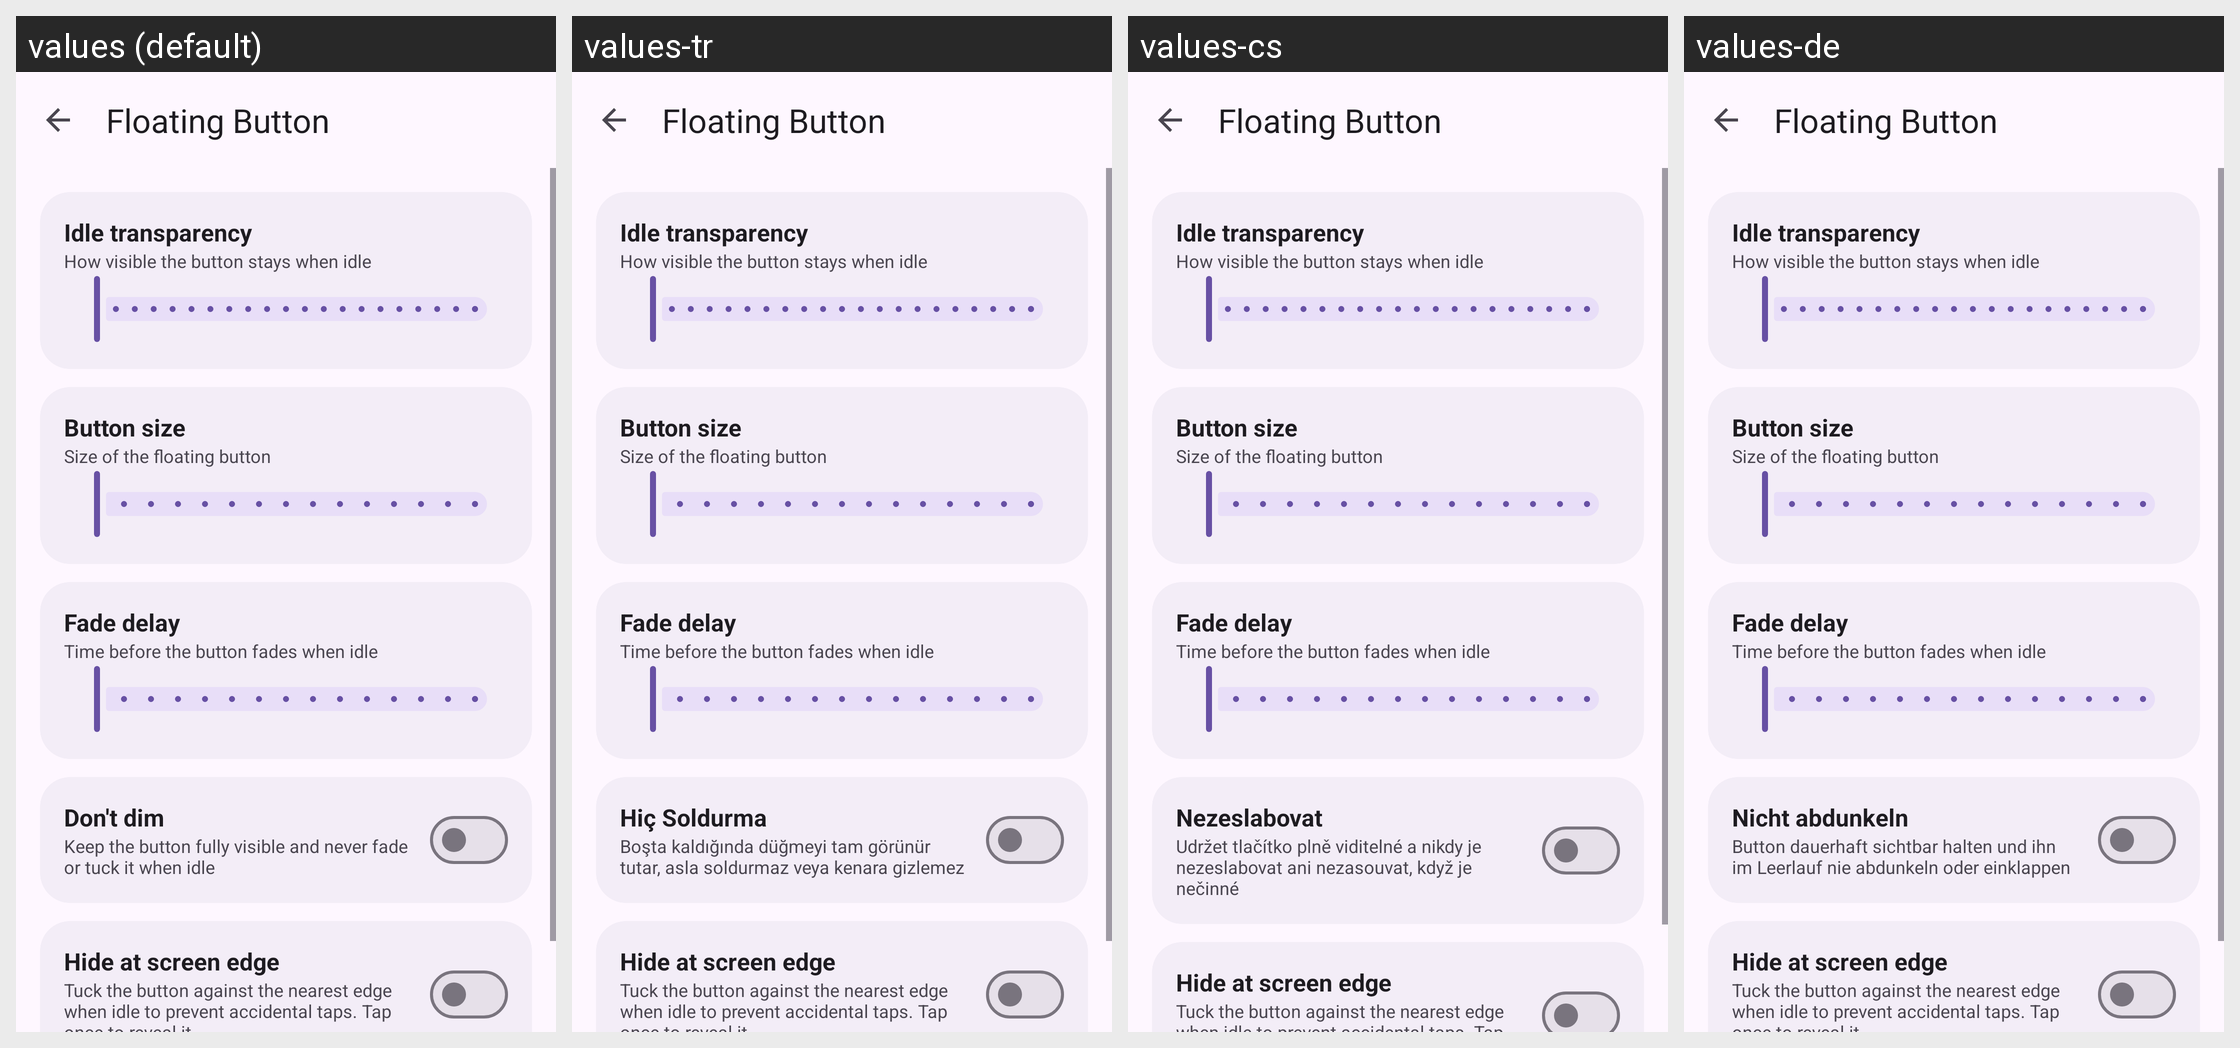

The Android screen above is rendered under several locales of the same app. Produce the string resources it draws, with the default and per-locale values.
Android screen res/layout/activity_floating_button_settings.xml rendered under 4 locales, left to right: values (default), values-tr, values-cs, values-de. Device: Nexus 5 (rendered at 1080×1920; each locale shown at half size, 540×960, under a caption strip naming it); theme Theme.ShizuWall.
Other locales in the repository, not shown: values-ar, values-es, values-ja, values-pt, values-ru, values-zh.
Strings drawn on this screen, with the default value and each locale's value (text and hints the layout hard-codes, and strings that could not be matched under every locale, appear in the picture but are not listed):

floating_settings_title
  values: Floating Button
  values-tr: Floating Button
  values-cs: Floating Button
  values-de: Floating Button

floating_idle_opacity
  values: Idle transparency
  values-tr: Idle transparency
  values-cs: Idle transparency
  values-de: Idle transparency

floating_idle_opacity_desc
  values: How visible the button stays when idle
  values-tr: How visible the button stays when idle
  values-cs: How visible the button stays when idle
  values-de: How visible the button stays when idle

floating_size
  values: Button size
  values-tr: Button size
  values-cs: Button size
  values-de: Button size

floating_size_desc
  values: Size of the floating button
  values-tr: Size of the floating button
  values-cs: Size of the floating button
  values-de: Size of the floating button

floating_fade_delay
  values: Fade delay
  values-tr: Fade delay
  values-cs: Fade delay
  values-de: Fade delay

floating_fade_delay_desc
  values: Time before the button fades when idle
  values-tr: Time before the button fades when idle
  values-cs: Time before the button fades when idle
  values-de: Time before the button fades when idle

floating_disable_dim
  values: Don't dim
  values-tr: Hiç Soldurma
  values-cs: Nezeslabovat
  values-de: Nicht abdunkeln

floating_disable_dim_desc
  values: Keep the button fully visible and never fade or tuck it when idle
  values-tr: Boşta kaldığında düğmeyi tam görünür tutar, asla soldurmaz veya kenara gizlemez
  values-cs: Udržet tlačítko plně viditelné a nikdy je nezeslabovat ani nezasouvat, když je nečinné
  values-de: Button dauerhaft sichtbar halten und ihn im Leerlauf nie abdunkeln oder einklappen

floating_edge_snap
  values: Hide at screen edge
  values-tr: Hide at screen edge
  values-cs: Hide at screen edge
  values-de: Hide at screen edge

floating_edge_snap_desc
  values: Tuck the button against the nearest edge when idle to prevent accidental taps. Tap once to reveal it.
  values-tr: Tuck the button against the nearest edge when idle to prevent accidental taps. Tap once to reveal it.
  values-cs: Tuck the button against the nearest edge when idle to prevent accidental taps. Tap once to reveal it.
  values-de: Tuck the button against the nearest edge when idle to prevent accidental taps. Tap once to reveal it.
